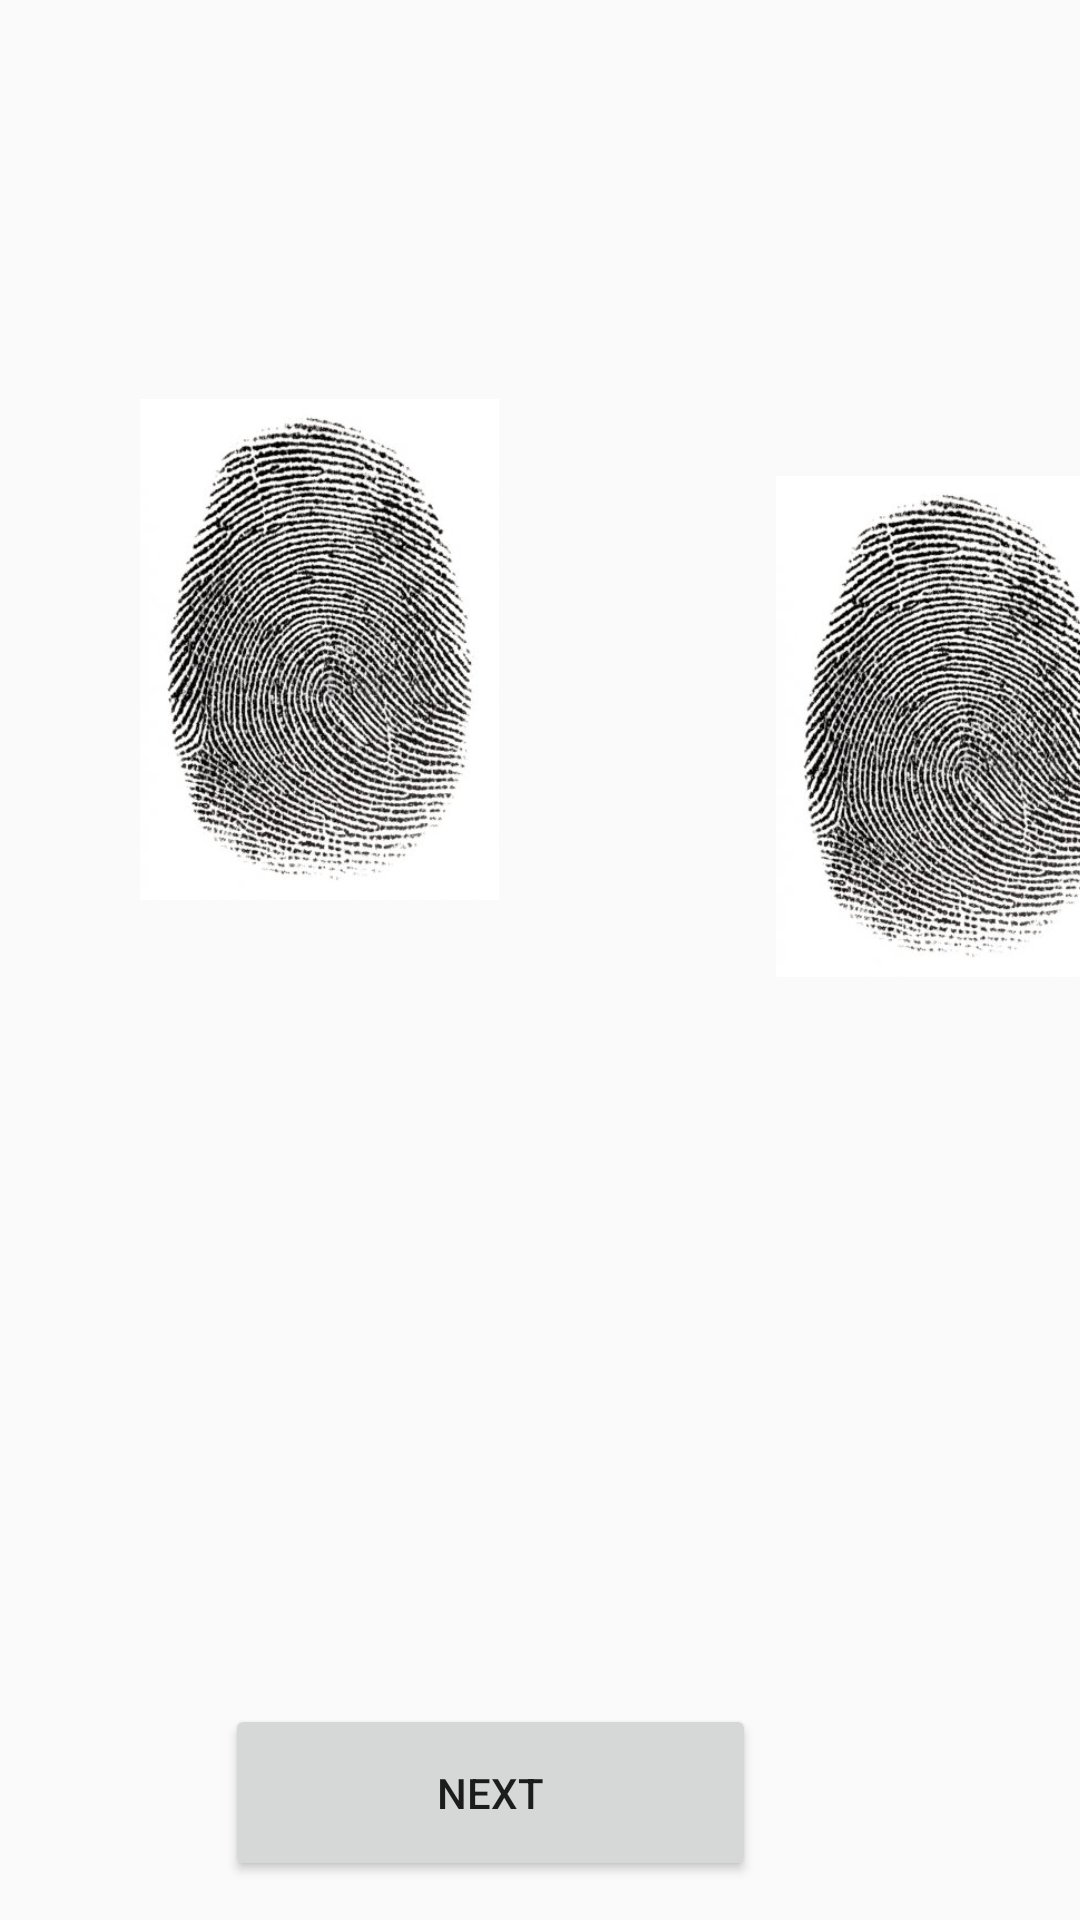

This screen was rendered from an Android layout file. Write that file and the resources it references.
<!-- AndroidManifest.xml: application theme Theme.AppCompat.DayNight.NoActionBar -->
<!-- res/layout/activity_finger_print_registration.xml -->
<?xml version="1.0" encoding="utf-8"?>
<androidx.constraintlayout.widget.ConstraintLayout xmlns:android="http://schemas.android.com/apk/res/android"
    xmlns:app="http://schemas.android.com/apk/res-auto"
    xmlns:tools="http://schemas.android.com/tools"
    android:layout_width="match_parent"
    android:layout_height="match_parent"
    tools:context=".FingerPrintRegistrationActivity">

    <ImageView
        android:id="@+id/WSQImagesBase64_2"
        android:layout_width="149dp"
        android:layout_height="167dp"
        android:layout_marginStart="244dp"
        android:layout_marginLeft="244dp"
        android:layout_marginTop="182dp"
        android:layout_marginBottom="268dp"
        app:layout_constraintBottom_toTopOf="@+id/fingerprint_capture"
        app:layout_constraintStart_toStartOf="parent"
        app:layout_constraintTop_toTopOf="parent"
        app:layout_constraintVertical_bias="0.473"
        app:srcCompat="@drawable/fingerprint" />


    <ImageView
        android:id="@+id/WSQImagesBase64_1"
        android:layout_width="149dp"
        android:layout_height="167dp"
        android:layout_marginStart="32dp"
        android:layout_marginLeft="32dp"
        android:layout_marginTop="182dp"
        android:layout_marginBottom="268dp"
        app:layout_constraintBottom_toTopOf="@+id/fingerprint_capture"
        app:layout_constraintStart_toStartOf="parent"
        app:layout_constraintTop_toTopOf="parent"
        app:srcCompat="@drawable/fingerprint" />




    <Button
        android:id="@+id/fingerprint_capture"
        android:layout_width="177dp"
        android:layout_height="59dp"
        android:layout_marginEnd="108dp"
        android:layout_marginRight="108dp"
        android:layout_marginBottom="62dp"
        android:text="NEXT"
        app:layout_constraintBottom_toBottomOf="parent"
        app:layout_constraintEnd_toEndOf="parent"
        app:layout_constraintTop_toBottomOf="@+id/WSQImagesBase64_1" />
</androidx.constraintlayout.widget.ConstraintLayout>
<!-- resources referenced by this layout -->
<resources>
  <!-- drawable fingerprint: jpg bitmap (drawable, 49499 bytes) -->
</resources>
